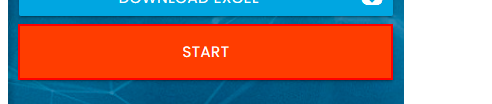
Task: Robotic Enterprise Framework for implementation of weather data bot for record updation
Workflow: InitAllApplications

Step 1: click on the button 'Start'
